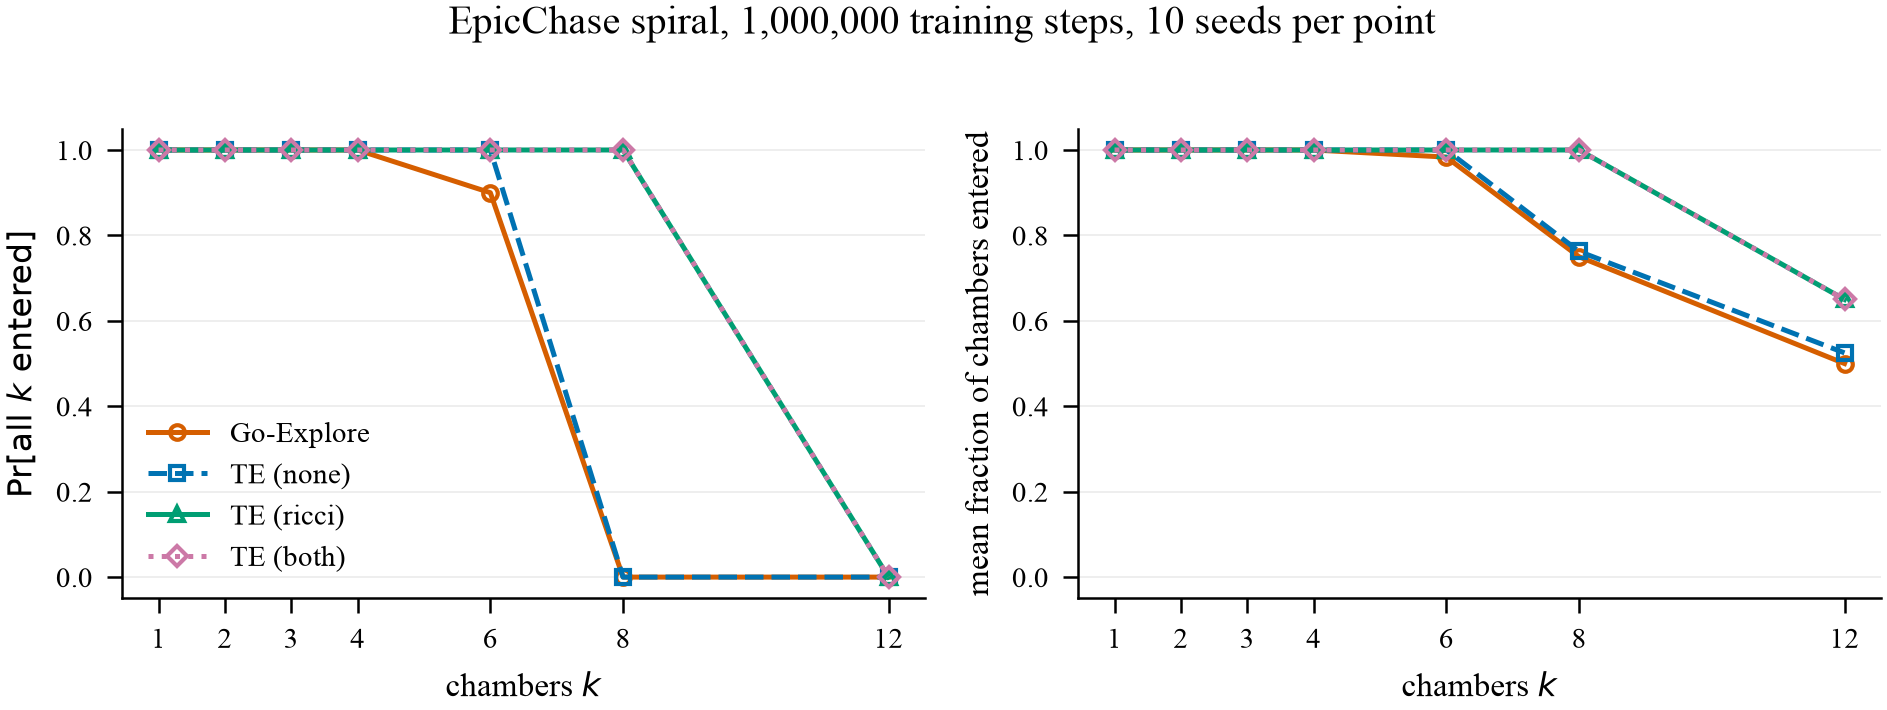

Source data for this figure (header and first rows):
k, seed, algorithm, chambers_total, chambers_entered, entered_all, interactions_to_all, reached_goal
1, 0, go-explore-phase1, 1, 1, True, 66594, True
1, 1, go-explore-phase1, 1, 1, True, 50040, True
1, 2, go-explore-phase1, 1, 1, True, 66522, True
1, 3, go-explore-phase1, 1, 1, True, 66522, True
1, 4, go-explore-phase1, 1, 1, True, 64620, True
1, 5, go-explore-phase1, 1, 1, True, 69429, True
1, 6, go-explore-phase1, 1, 1, True, 50040, True
1, 7, go-explore-phase1, 1, 1, True, 78377, True
1, 8, go-explore-phase1, 1, 1, True, 77040, True
1, 9, go-explore-phase1, 1, 1, True, 50040, True
1, 0, topoexplore-phase1-both, 1, 1, True, 35435, True
1, 1, topoexplore-phase1-both, 1, 1, True, 27900, True
1, 2, topoexplore-phase1-both, 1, 1, True, 38949, True
1, 3, topoexplore-phase1-both, 1, 1, True, 38949, True
1, 4, topoexplore-phase1-both, 1, 1, True, 36720, True
1, 5, topoexplore-phase1-both, 1, 1, True, 29880, True
1, 6, topoexplore-phase1-both, 1, 1, True, 27900, True
1, 7, topoexplore-phase1-both, 1, 1, True, 38949, True
1, 8, topoexplore-phase1-both, 1, 1, True, 35331, True
1, 9, topoexplore-phase1-both, 1, 1, True, 40301, True
1, 0, topoexplore-phase1-none, 1, 1, True, 65232, True
1, 1, topoexplore-phase1-none, 1, 1, True, 90079, True
1, 2, topoexplore-phase1-none, 1, 1, True, 62546, True
1, 3, topoexplore-phase1-none, 1, 1, True, 62546, True
1, 4, topoexplore-phase1-none, 1, 1, True, 59895, True
1, 5, topoexplore-phase1-none, 1, 1, True, 84420, True
1, 6, topoexplore-phase1-none, 1, 1, True, 90079, True
1, 7, topoexplore-phase1-none, 1, 1, True, 62460, True
1, 8, topoexplore-phase1-none, 1, 1, True, 78300, True
1, 9, topoexplore-phase1-none, 1, 1, True, 68608, True
1, 0, topoexplore-phase1-ricci, 1, 1, True, 35435, True
1, 1, topoexplore-phase1-ricci, 1, 1, True, 27900, True
1, 2, topoexplore-phase1-ricci, 1, 1, True, 38949, True
1, 3, topoexplore-phase1-ricci, 1, 1, True, 38949, True
1, 4, topoexplore-phase1-ricci, 1, 1, True, 36720, True
1, 5, topoexplore-phase1-ricci, 1, 1, True, 29880, True
1, 6, topoexplore-phase1-ricci, 1, 1, True, 27900, True
1, 7, topoexplore-phase1-ricci, 1, 1, True, 38949, True
1, 8, topoexplore-phase1-ricci, 1, 1, True, 35331, True
1, 9, topoexplore-phase1-ricci, 1, 1, True, 40301, True
2, 0, go-explore-phase1, 2, 2, True, 165395, True
2, 1, go-explore-phase1, 2, 2, True, 125100, True
2, 2, go-explore-phase1, 2, 2, True, 145219, True
2, 3, go-explore-phase1, 2, 2, True, 146479, True
2, 4, go-explore-phase1, 2, 2, True, 164426, True
2, 5, go-explore-phase1, 2, 2, True, 190260, True
2, 6, go-explore-phase1, 2, 2, True, 145239, True
2, 7, go-explore-phase1, 2, 2, True, 164160, True
2, 8, go-explore-phase1, 2, 2, True, 189900, True
2, 9, go-explore-phase1, 2, 2, True, 193595, True
2, 0, topoexplore-phase1-both, 2, 2, True, 120422, True
2, 1, topoexplore-phase1-both, 2, 2, True, 102744, True
2, 2, topoexplore-phase1-both, 2, 2, True, 100605, True
2, 3, topoexplore-phase1-both, 2, 2, True, 99165, True
2, 4, topoexplore-phase1-both, 2, 2, True, 141626, True
2, 5, topoexplore-phase1-both, 2, 2, True, 117720, True
2, 6, topoexplore-phase1-both, 2, 2, True, 137483, True
2, 7, topoexplore-phase1-both, 2, 2, True, 124560, True
2, 8, topoexplore-phase1-both, 2, 2, True, 115769, True
2, 9, topoexplore-phase1-both, 2, 2, True, 111417, True
... 220 more rows
